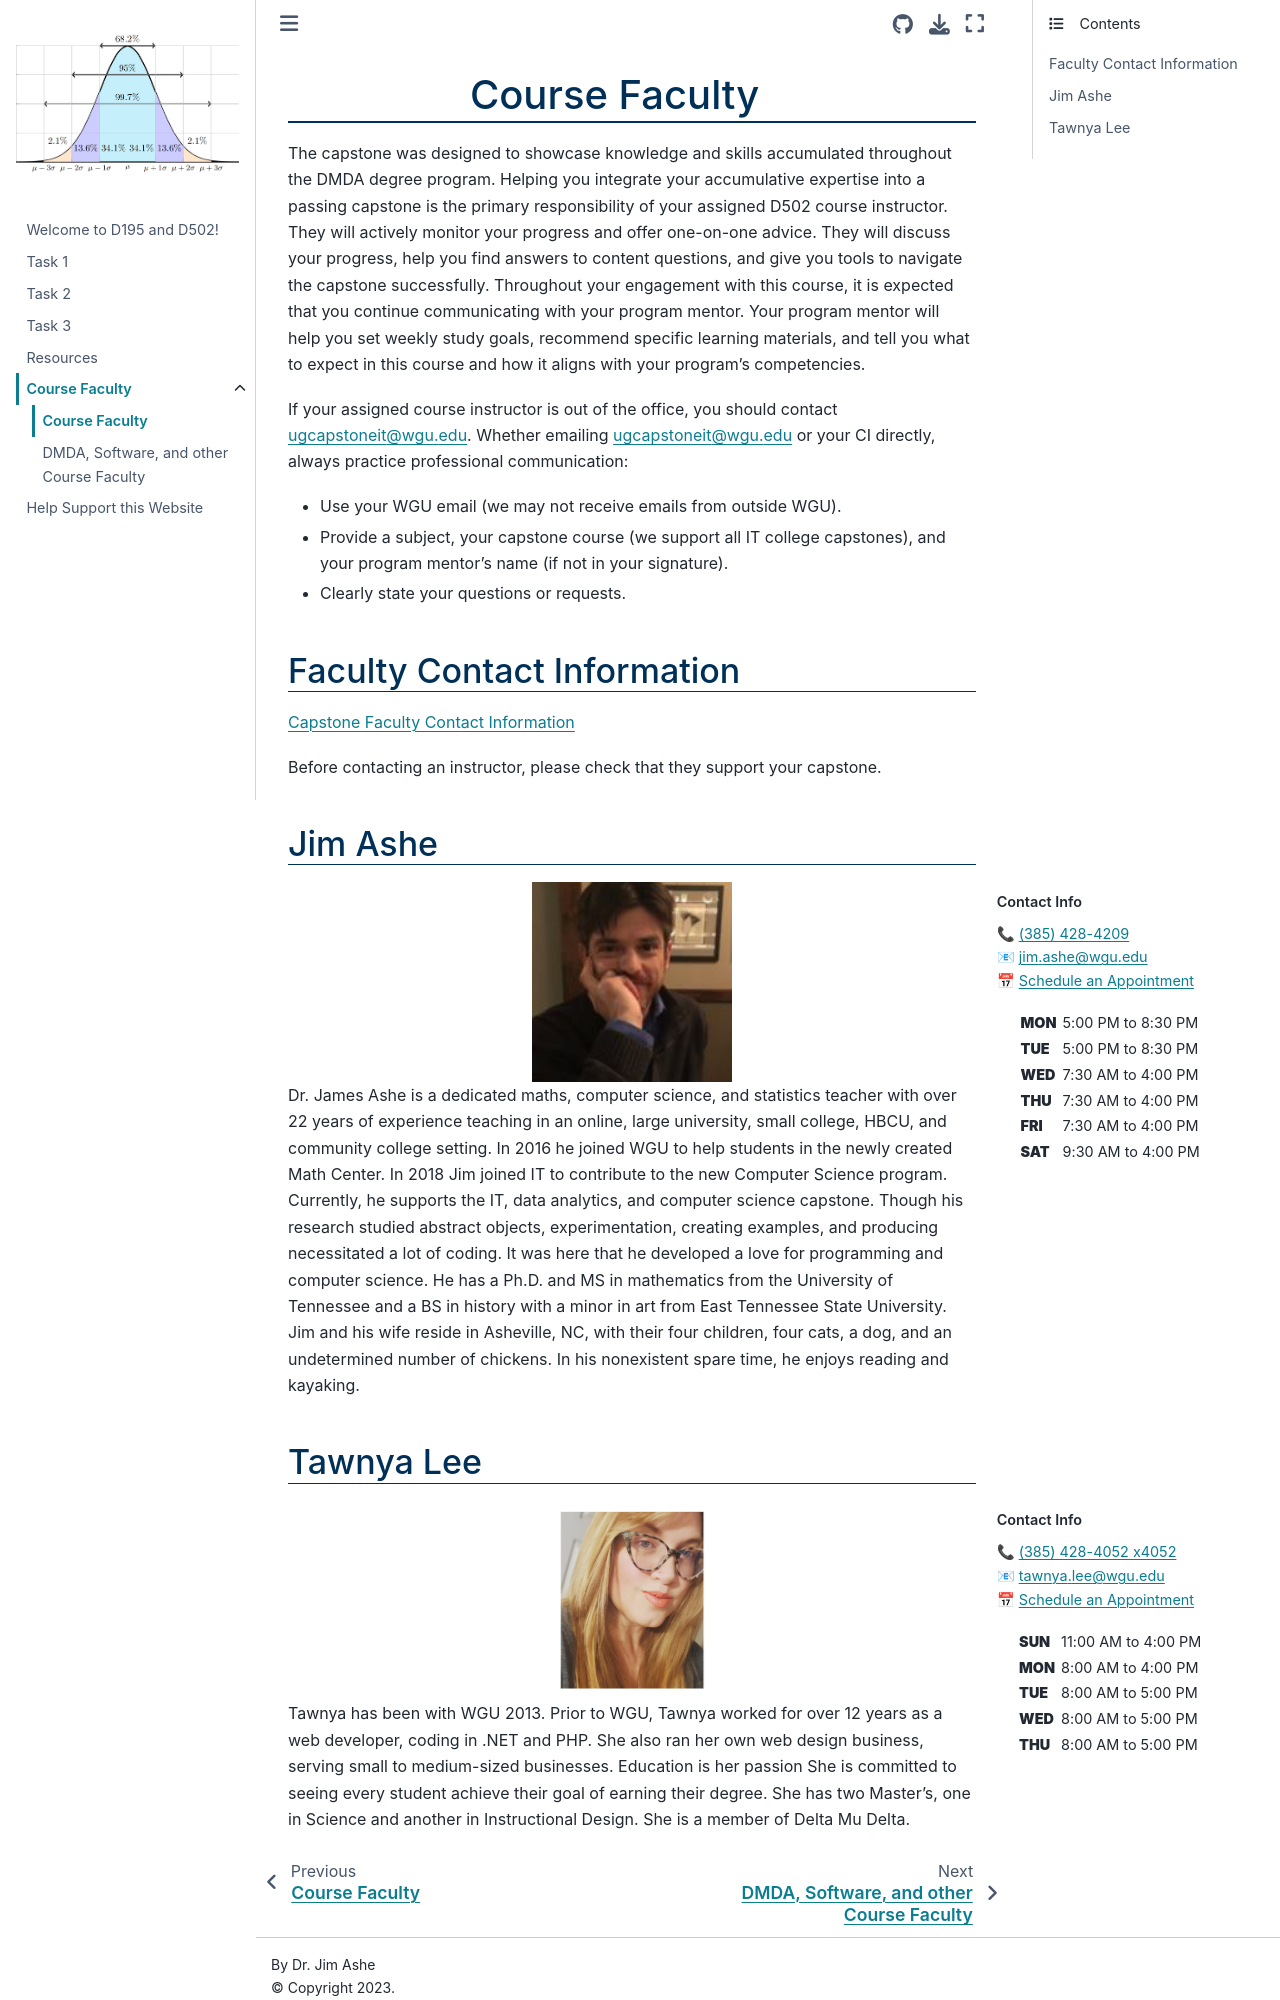

repository: ashejim/D195 · page: ci_d195.html · generator: jekyll


<!-- hack to open links in new tab -->
<head>
    <base target="_blank">
</head>

(ci_D502)=

# Course Faculty

The capstone was designed to showcase knowledge and skills accumulated throughout the DMDA degree program. Helping you integrate your accumulative expertise into a passing capstone is the primary responsibility of your assigned D502 course instructor. They will actively monitor your progress and offer one-on-one advice. They will discuss your progress, help you find answers to content questions, and give you tools to navigate the capstone successfully. Throughout your engagement with this course, it is expected that you continue communicating with your program mentor. Your program mentor will help you set weekly study goals, recommend specific learning materials, and tell you what to expect in this course and how it aligns with your program’s competencies.

If your assigned course instructor is out of the office, you should contact [ugcapstoneit@wgu.edu](mailto:ugcapstoneit@wgu.edu?cc=your%20course%20instructor&subject=D502:%20capstone%20topic%20approval). Whether emailing [ugcapstoneit@wgu.edu](mailto:ugcapstoneit@wgu.edu?cc=my%20course%20instructor&subject=D502:%20capstone%20topic%20approval) or your CI directly, always practice professional communication:

- Use your WGU email (we may not receive emails from outside WGU).
- Provide a subject, your capstone course (we support all IT college capstones), and your program mentor's name (if not in your signature).
- Clearly state your questions or requests.

## Faculty Contact Information

{{ faculty_contact_info }}

Before contacting an instructor, please check that they support your capstone.

## Jim Ashe

:::{margin} Contact Info
📞 <a href="tel:+13854284209"> (385) 428-4209</a> </br>
📧 [jim.ashe@wgu.edu](mailto:jim.ashe@wgu.edu?subject=D502%20capstone&body=Your%20name%20and%20question%20here.%20We%20can%20only%20respond%20to%20messages%20from%20a%20valid%20WGU%20email%20address.%20%0A%0ADegree%20program%3A%20%0AProgram%20Mentor%3A%20%0A) </br>
📅 {{ schedule_appointment }} </br>
<table _ngcontent-stv-c382="" class="margin--bottom--10"><caption _ngcontent-stv-c382="" class="visually-hidden"> Office hours for Jim Ashe </caption><tr _ngcontent-stv-c382="" class="ng-star-inserted"><th _ngcontent-stv-c382="" class="text--right"><span _ngcontent-stv-c382="" class="table-row"><b _ngcontent-stv-c382="">MON</b></span></th><td _ngcontent-stv-c382=""><div _ngcontent-stv-c382="" class="margin--left ng-star-inserted"><span _ngcontent-stv-c382="">5:00 PM</span> to <span _ngcontent-stv-c382="">8:30 PM </span></div><!----></td></tr><tr _ngcontent-stv-c382="" class="ng-star-inserted"><th _ngcontent-stv-c382="" class="text--right"><span _ngcontent-stv-c382="" class="table-row"><b _ngcontent-stv-c382="">TUE</b></span></th><td _ngcontent-stv-c382=""><div _ngcontent-stv-c382="" class="margin--left ng-star-inserted"><span _ngcontent-stv-c382="">5:00 PM</span> to <span _ngcontent-stv-c382="">8:30 PM </span></div><!----></td></tr><tr _ngcontent-stv-c382="" class="ng-star-inserted"><th _ngcontent-stv-c382="" class="text--right"><span _ngcontent-stv-c382="" class="table-row"><b _ngcontent-stv-c382="">WED</b></span></th><td _ngcontent-stv-c382=""><div _ngcontent-stv-c382="" class="margin--left ng-star-inserted"><span _ngcontent-stv-c382="">7:30 AM</span> to <span _ngcontent-stv-c382="">4:00 PM </span></div><!----></td></tr><tr _ngcontent-stv-c382="" class="ng-star-inserted"><th _ngcontent-stv-c382="" class="text--right"><span _ngcontent-stv-c382="" class="table-row"><b _ngcontent-stv-c382="">THU</b></span></th><td _ngcontent-stv-c382=""><div _ngcontent-stv-c382="" class="margin--left ng-star-inserted"><span _ngcontent-stv-c382="">7:30 AM</span> to <span _ngcontent-stv-c382="">4:00 PM </span></div><!----></td></tr><tr _ngcontent-stv-c382="" class="ng-star-inserted"><th _ngcontent-stv-c382="" class="text--right"><span _ngcontent-stv-c382="" class="table-row"><b _ngcontent-stv-c382="">FRI</b></span></th><td _ngcontent-stv-c382=""><div _ngcontent-stv-c382="" class="margin--left ng-star-inserted"><span _ngcontent-stv-c382="">7:30 AM</span> to <span _ngcontent-stv-c382="">4:00 PM </span></div><!----></td></tr><tr _ngcontent-stv-c382="" class="ng-star-inserted"><th _ngcontent-stv-c382="" class="text--right"><span _ngcontent-stv-c382="" class="table-row"><b _ngcontent-stv-c382="">SAT</b></span></th><td _ngcontent-stv-c382=""><div _ngcontent-stv-c382="" class="margin--left ng-star-inserted"><span _ngcontent-stv-c382="">9:30 AM</span> to <span _ngcontent-stv-c382="">4:00 PM </span></div><!----></td></tr><!----></table>
:::

```{image} ./url_images/jim_ashe-a.jpg
:alt: Jim Ashe
:height: 200px
:align: center
:target: https://westerngovernorsuniversity.sharepoint.com/:w:/s/CourseResources/IQA76nOCFdrDT5C2jA1VxuyEAfaNmbhXxJH72Qkr0ZF97DM?e=aDFBQI
```

Dr. James Ashe is a dedicated maths, computer science, and statistics teacher with over 22 years of experience teaching in an online, large university, small college, HBCU, and community college setting. In 2016 he joined WGU to help students in the newly created Math Center. In 2018 Jim joined IT to contribute to the new Computer Science program. Currently, he supports the IT, data analytics, and computer science capstone. Though his research studied abstract objects, experimentation, creating examples, and producing necessitated a lot of coding. It was here that he developed a love for programming and computer science. He has a Ph.D. and MS in mathematics from the University of Tennessee and a BS in history with a minor in art from East Tennessee State University. Jim and his wife reside in Asheville, NC, with their four children, four cats, a dog, and an undetermined number of chickens. In his nonexistent spare time, he enjoys reading and kayaking.
